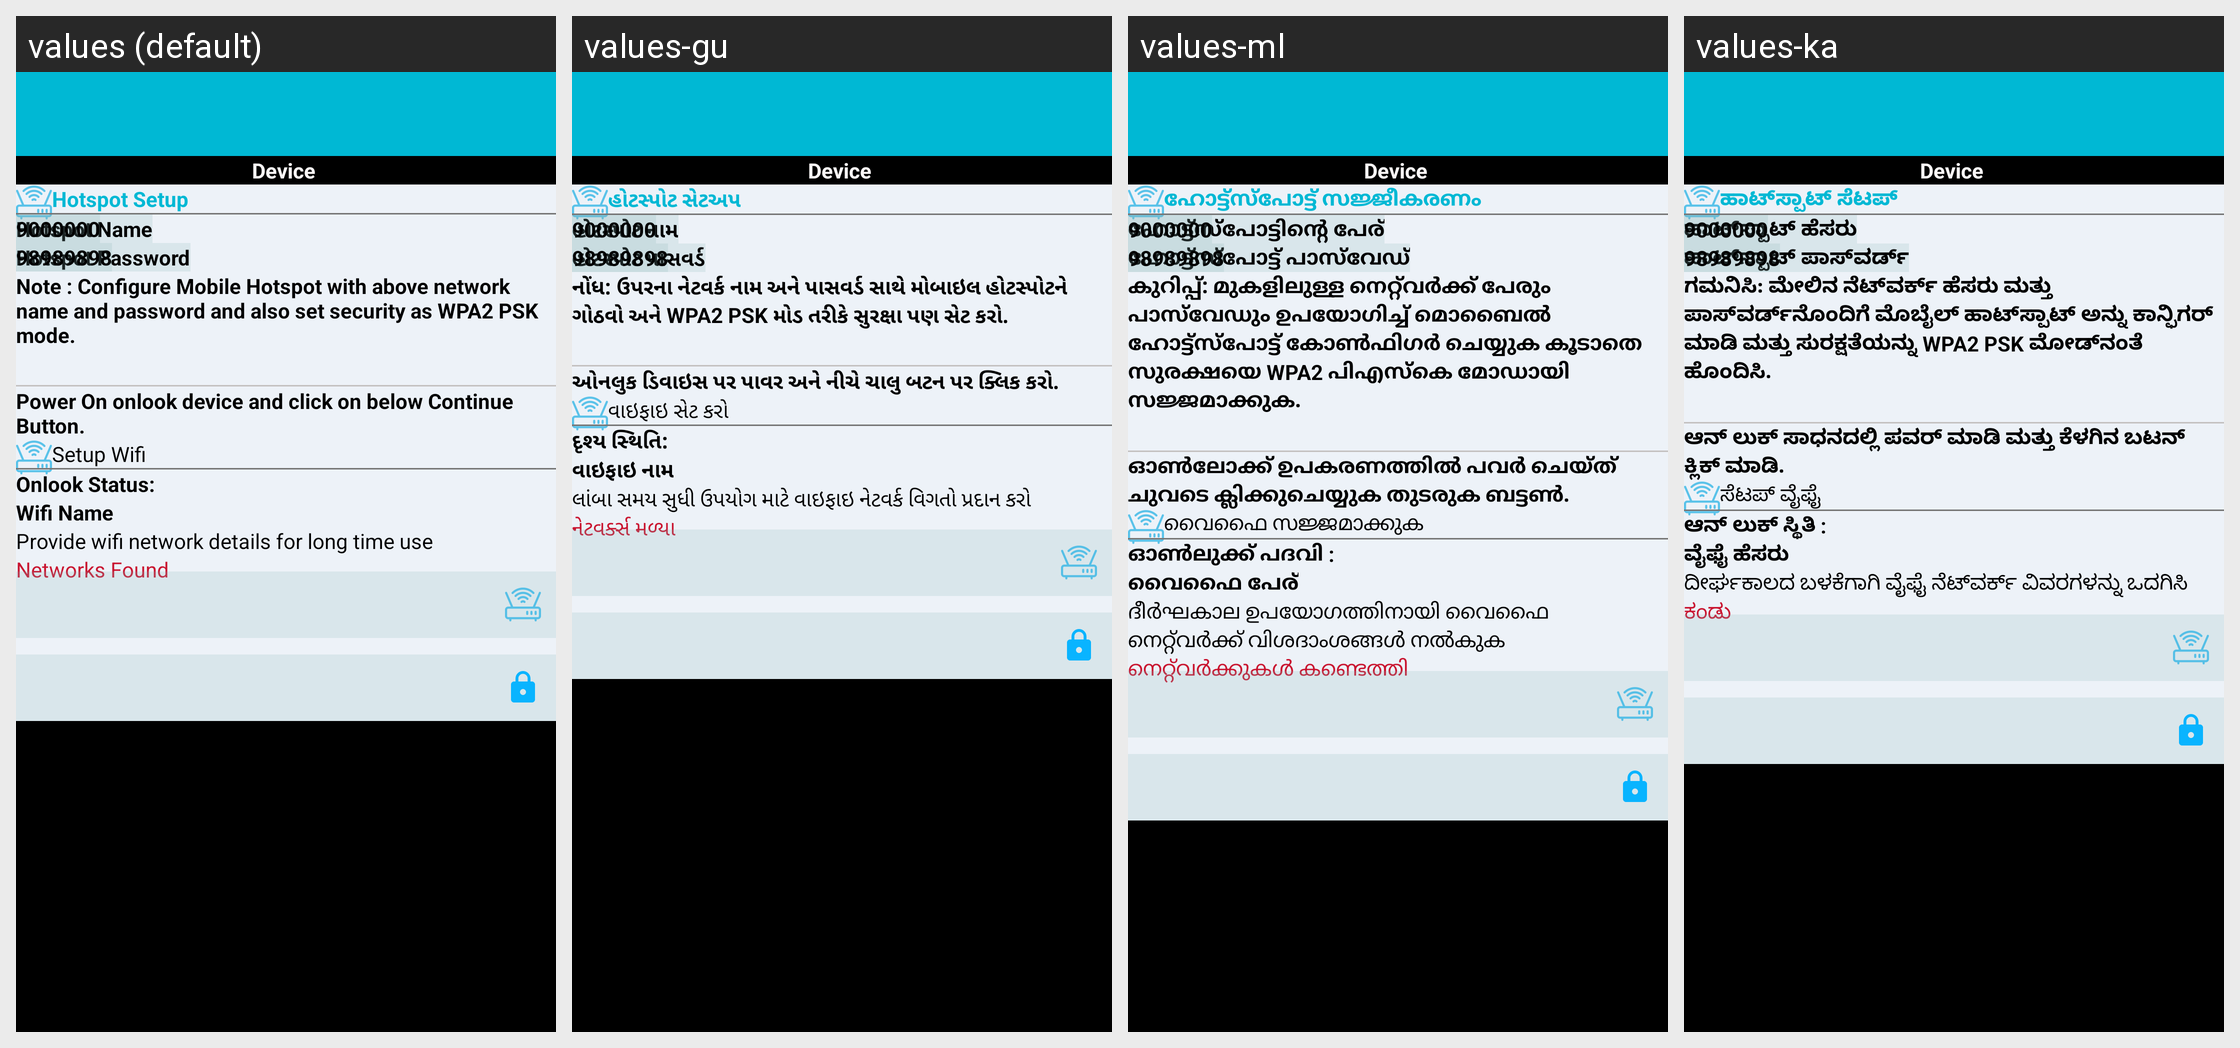

Translations of the strings shown on this Android screen, per locale in the grid:
Android screen res/layout/activity_wifi_hotspot_settings.xml rendered under 4 locales, left to right: values (default), values-gu, values-ml, values-ka. Device: Nexus 5 (rendered at 1080×1920; each locale shown at half size, 540×960, under a caption strip naming it); theme AppTheme.
Other locales in the repository, not shown: values-bn, values-hi, values-mr, values-ta, values-te.
Strings drawn on this screen, with the default value and each locale's value (text and hints the layout hard-codes, and strings that could not be matched under every locale, appear in the picture but are not listed):

wifi_hotspot_setup
  values: Hotspot Setup
  values-gu: હોટસ્પોટ સેટઅપ
  values-ml: ഹോട്ട്‌സ്പോട്ട് സജ്ജീകരണം
  values-ka: ಹಾಟ್‌ಸ್ಪಾಟ್ ಸೆಟಪ್

wifi_hotspot_netname
  values: Hotspot Name
  values-gu: હોટસ્પોટ નામ
  values-ml: ഹോട്ട്‌സ്‌പോട്ടിന്റെ പേര്
  values-ka: ಹಾಟ್‌ಸ್ಪಾಟ್ ಹೆಸರು

wifi_hotspot_password
  values: Hotspot Password
  values-gu: હોટસ્પોટ પાસવર્ડ
  values-ml: ഹോട്ട്‌സ്പോട്ട് പാസ്‌വേഡ്
  values-ka: ಹಾಟ್‌ಸ್ಪಾಟ್ ಪಾಸ್‌ವರ್ಡ್

wifi_hotspot_desc
  values: Note : Configure Mobile Hotspot with above network name and password and also set security as WPA2 PSK mode.
  values-gu: નોંધ: ઉપરના નેટવર્ક નામ અને પાસવર્ડ સાથે મોબાઇલ હોટસ્પોટને ગોઠવો અને WPA2 PSK મોડ તરીકે સુરક્ષા પણ સેટ કરો.
  values-ml: കുറിപ്പ്: മുകളിലുള്ള നെറ്റ്‌വർക്ക് പേരും പാസ്‌വേഡും ഉപയോഗിച്ച് മൊബൈൽ ഹോട്ട്‌സ്‌പോട്ട് കോൺഫിഗർ ചെയ്യുക കൂടാതെ സുരക്ഷയെ WPA2 പി‌എസ്‌കെ മോഡായി സജ്ജമാക്കുക.
  values-ka: ಗಮನಿಸಿ: ಮೇಲಿನ ನೆಟ್‌ವರ್ಕ್ ಹೆಸರು ಮತ್ತು ಪಾಸ್‌ವರ್ಡ್‌ನೊಂದಿಗೆ ಮೊಬೈಲ್ ಹಾಟ್‌ಸ್ಪಾಟ್ ಅನ್ನು ಕಾನ್ಫಿಗರ್ ಮಾಡಿ ಮತ್ತು ಸುರಕ್ಷತೆಯನ್ನು WPA2 PSK ಮೋಡ್‌ನಂತೆ ಹೊಂದಿಸಿ.

wifi_hotspot_btn
  values: Hotspot Setup
  values-gu: હોટસ્પોટ સેટઅપ
  values-ml: ഹോട്ട്‌സ്പോട്ട് സജ്ജീകരണം
  values-ka: ಹಾಟ್‌ಸ್ಪಾಟ್ ಸೆಟಪ್

wifi_hotspot_continue
  values: Power On onlook device and click on below Continue Button.
  values-gu: ઓનલુક ડિવાઇસ પર પાવર અને નીચે ચાલુ બટન પર ક્લિક કરો.
  values-ml: ഓൺലോക്ക് ഉപകരണത്തിൽ പവർ ചെയ്ത് ചുവടെ ക്ലിക്കുചെയ്യുക തുടരുക ബട്ടൺ.
  values-ka: ಆನ್ ಲುಕ್ ಸಾಧನದಲ್ಲಿ ಪವರ್ ಮಾಡಿ ಮತ್ತು ಕೆಳಗಿನ ಬಟನ್ ಕ್ಲಿಕ್ ಮಾಡಿ.

wifi_setup
  values: Setup Wifi
  values-gu: વાઇફાઇ સેટ કરો
  values-ml: വൈഫൈ സജ്ജമാക്കുക
  values-ka: ಸೆಟಪ್ ವೈಫೈ

wifi_status
  values: Onlook Status:
  values-gu: દૃશ્ય સ્થિતિ:
  values-ml: ഓൺലുക്ക് പദവി :
  values-ka: ಆನ್ ಲುಕ್ ಸ್ಥಿತಿ :

wifi_name
  values: Wifi Name
  values-gu: વાઇફાઇ નામ
  values-ml: വൈഫൈ പേര്
  values-ka: ವೈಫೈ ಹೆಸರು

wifi_setup_text
  values: Provide wifi network details for long time use
  values-gu: લાંબા સમય સુધી ઉપયોગ માટે વાઇફાઇ નેટવર્ક વિગતો પ્રદાન કરો
  values-ml: ദീർഘകാല ഉപയോഗത്തിനായി വൈഫൈ നെറ്റ്‌വർക്ക് വിശദാംശങ്ങൾ നൽകുക
  values-ka: ದೀರ್ಘಕಾಲದ ಬಳಕೆಗಾಗಿ ವೈಫೈ ನೆಟ್‌ವರ್ಕ್ ವಿವರಗಳನ್ನು ಒದಗಿಸಿ

wifi_found
  values: Networks Found
  values-gu: નેટવર્ક્સ મળ્યા
  values-ml: നെറ്റ്‌വർക്കുകൾ കണ്ടെത്തി
  values-ka: ಕಂಡು
